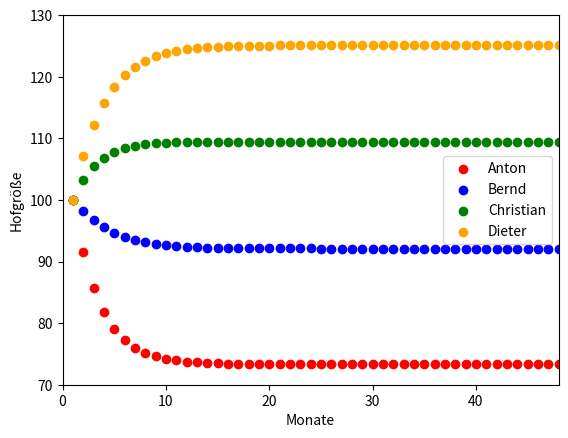

Write the Python code that produced this figure.
import math
import matplotlib.pyplot as plt
import numpy as np

anton = 100.0
delta_anton = 0.0
bernd = 100.0
delta_bernd = 0
christian = 100.0
delta_christian = 0.0
dieter = 100.0
delta_dieter = 0.0
monat = 0

while anton > 1 or bernd > 1 or christian > 1 or dieter > 1:
    monat = monat + 1
    # verzicht der neuberechnung
    if monat < 24:
        if delta_anton < 0.01:
            print("Anton's veränderung:" + str(delta_anton))
            print("Anton's Hof = " + str(anton))
        elif delta_bernd < 0.01:
            print("Bernd's veränderung:" + str(delta_bernd))
            print("Bernd's Hof = " + str(bernd))
        elif delta_christian < 0.01:
            print("Christian's veränderung:" + str(delta_christian))
            print("Christian's Hof = " + str(christian))
        elif delta_dieter < 0.01:
            print("Dieter's veränderung:" + str(delta_dieter))
            print("Dieter's Hof = " + str(dieter))

    # felddiverenz
    delta_anton = anton
    delta_bernd = bernd
    delta_christian = christian
    delta_dieter = dieter

    # grafische darstellung der nächsten 4 jahre
    ypoints = np.array([anton])
    xpoints = np.array([monat])
    plt.scatter(xpoints, ypoints, color='red')
    ypoints_two = np.array([bernd])
    xpoints_two = np.array([monat])
    plt.scatter(xpoints_two, ypoints_two, color='blue')
    ypoints_three = np.array([christian])
    xpoints_three = np.array([monat])
    plt.scatter(xpoints_three, ypoints_three, color='green')
    ypoints_four = np.array([dieter])
    xpoints_four = np.array([monat])
    plt.scatter(xpoints_four, ypoints_four, color='orange')
    plt.xlim(0, 48)
    plt.ylim(70, 130)
    plt.xlabel("Monate")
    plt.ylabel("Hofgröße")
    plt.legend(['Anton', 'Bernd', 'Christian', 'Dieter'])

    # monatliche berechnung
    anton = anton + (bernd * (1.0 / 10.0)) + (christian * (1.0 / 12.0)) + (dieter * (1.0 / 14.0))
    bernd = bernd * (9.0 / 10.0)
    christian = christian * (11.0 / 12.0)
    dieter = dieter * (13.0 / 14.0)

    bernd = bernd + (anton * (1.0 / 10.0)) + (christian * (1.0 / 12.0)) + (dieter * (1.0 / 14.0))
    anton = anton * (9.0 / 10.0)
    christian = christian * (11.0 / 12.0)
    dieter = dieter * (13.0 / 14.0)

    christian = christian + (anton * (1.0 / 10.0)) + (bernd * (1.0 / 12.0)) + (dieter * (1.0 / 14.0))
    anton = anton * (9.0 / 10.0)
    bernd = bernd * (11.0 / 12.0)
    dieter = dieter * (13.0 / 14.0)

    dieter = dieter + (anton * (1.0 / 10.0)) + (bernd * (1.0 / 12.0)) + (christian * (1.0 / 14.0))
    anton = anton * (9.0 / 10.0)
    bernd = bernd * (11.0 / 12.0)
    christian = christian * (13.0 / 14.0)

    # berechnung der felddiverenz
    delta_anton = math.fabs(delta_anton - anton)
    delta_bernd = math.fabs(delta_bernd - bernd)
    delta_christian = math.fabs(delta_christian - christian)
    delta_dieter = math.fabs(delta_dieter - dieter)

    # ausschlussverfahren aus der svflg
    if anton < 1:
        print("anton ist raus")
        anton = 0
    elif bernd < 1:
        print("bernd ist raus")
        bernd = 0
    elif christian < 1:
        print("christian ist raus")
        christian = 0
    elif dieter < 1:
        print("dieter ist raus")
        dieter = 0

    if monat == 120:
        print("anton: " + str(anton))
        print("bernd: " + str(bernd))
        print("christian: " + str(christian))
        print("dieter: " + str(dieter))
        print("Es sind " + str(monat) + " Monate vergangen!")
        plt.show()
        break
